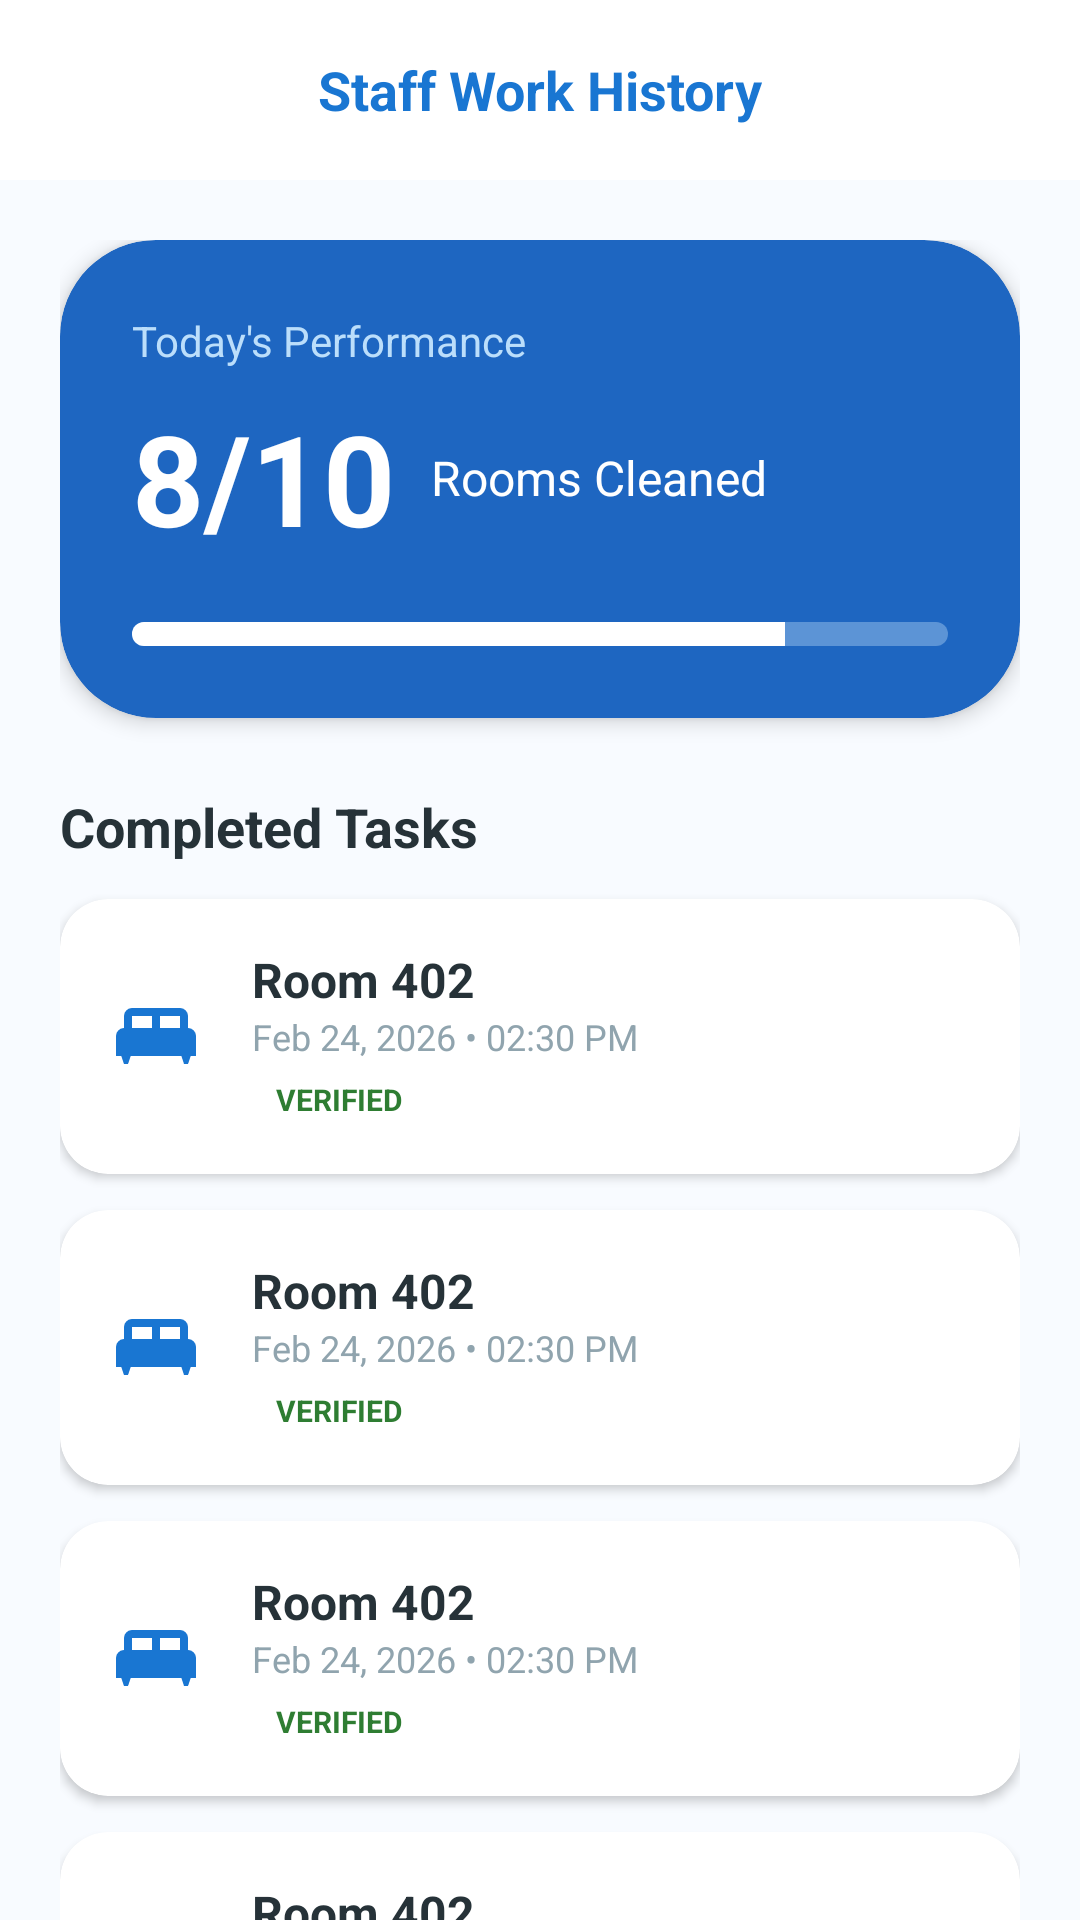

Produce the Android XML layout that renders to this screen, including the resource entries it uses.
<!-- AndroidManifest.xml: application theme Theme.CleanifyApplication -->
<!-- res/layout/activity_house_help_dashboard.xml -->
<?xml version="1.0" encoding="utf-8"?>
<androidx.constraintlayout.widget.ConstraintLayout
    xmlns:android="http://schemas.android.com/apk/res/android"
    xmlns:app="http://schemas.android.com/apk/res-auto"
    android:layout_width="match_parent"
    android:layout_height="match_parent"
    android:background="#F8FBFF"> <RelativeLayout
    android:id="@+id/toolbar"
    android:layout_width="match_parent"
    android:layout_height="60dp"
    android:background="@android:color/white"
    android:paddingHorizontal="16dp"
    app:layout_constraintTop_toTopOf="parent">

    <ImageView
        android:id="@+id/btnBack"
        android:layout_width="24dp"
        android:layout_height="24dp"
        android:layout_centerVertical="true"
        android:src="@drawable/ic_back"
        app:tint="#1976D2" />

    <TextView
        android:layout_width="wrap_content"
        android:layout_height="wrap_content"
        android:layout_centerInParent="true"
        android:text="Staff Work History"
        android:textColor="#1976D2"
        android:textSize="18sp"
        android:textStyle="bold" />
</RelativeLayout>

    <androidx.core.widget.NestedScrollView
        android:layout_width="match_parent"
        android:layout_height="0dp"
        android:fillViewport="true"
        app:layout_constraintBottom_toBottomOf="parent"
        app:layout_constraintTop_toBottomOf="@id/toolbar">

        <LinearLayout
            android:layout_width="match_parent"
            android:layout_height="wrap_content"
            android:orientation="vertical"
            android:paddingHorizontal="20dp"
            android:paddingTop="20dp">

            <androidx.cardview.widget.CardView
                android:layout_width="match_parent"
                android:layout_height="wrap_content"
                android:layout_marginBottom="24dp"
                app:cardCornerRadius="32dp"
                app:cardElevation="4dp"
                app:cardBackgroundColor="#1E66C1">

                <androidx.constraintlayout.widget.ConstraintLayout
                    android:layout_width="match_parent"
                    android:layout_height="wrap_content"
                    android:padding="24dp">

                    <TextView
                        android:id="@+id/labelPerformance"
                        android:layout_width="wrap_content"
                        android:layout_height="wrap_content"
                        android:text="Today's Performance"
                        android:textColor="#BBDEFB"
                        android:textSize="14sp"
                        app:layout_constraintTop_toTopOf="parent"
                        app:layout_constraintStart_toStartOf="parent" />

                    <TextView
                        android:id="@+id/countText"
                        android:layout_width="wrap_content"
                        android:layout_height="wrap_content"
                        android:text="8/10"
                        android:textColor="@android:color/white"
                        android:textSize="42sp"
                        android:textStyle="bold"
                        android:layout_marginTop="8dp"
                        app:layout_constraintTop_toBottomOf="@id/labelPerformance"
                        app:layout_constraintStart_toStartOf="parent" />

                    <TextView
                        android:layout_width="wrap_content"
                        android:layout_height="wrap_content"
                        android:layout_marginStart="12dp"
                        android:text="Rooms Cleaned"
                        android:textColor="@android:color/white"
                        android:textSize="16sp"
                        app:layout_constraintBottom_toBottomOf="@id/countText"
                        app:layout_constraintStart_toEndOf="@id/countText"
                        app:layout_constraintTop_toTopOf="@id/countText" />

                    <ProgressBar
                        android:id="@+id/performanceProgress"
                        style="@android:style/Widget.ProgressBar.Horizontal"
                        android:layout_width="match_parent"
                        android:layout_height="8dp"
                        android:layout_marginTop="20dp"
                        android:progress="80"
                        android:progressDrawable="@drawable/custom_progress_bar"
                        app:layout_constraintTop_toBottomOf="@id/countText" />

                </androidx.constraintlayout.widget.ConstraintLayout>
            </androidx.cardview.widget.CardView>

            <TextView
                android:layout_width="wrap_content"
                android:layout_height="wrap_content"
                android:layout_marginBottom="12dp"
                android:text="Completed Tasks"
                android:textColor="#263238"
                android:textSize="18sp"
                android:textStyle="bold" />

            <include layout="@layout/item_work_history" />
            <include layout="@layout/item_work_history" />
            <include layout="@layout/item_work_history" />
            <include layout="@layout/item_work_history" />
            <include layout="@layout/item_work_history" />

            <View
                android:layout_width="match_parent"
                android:layout_height="32dp" />

        </LinearLayout>
    </androidx.core.widget.NestedScrollView>
</androidx.constraintlayout.widget.ConstraintLayout>
<!-- res/layout/item_work_history.xml (included above) -->
<?xml version="1.0" encoding="utf-8"?>
<androidx.cardview.widget.CardView
    xmlns:android="http://schemas.android.com/apk/res/android"
    xmlns:app="http://schemas.android.com/apk/res-auto"
    android:layout_width="match_parent"
    android:layout_height="wrap_content"
    android:layout_marginBottom="12dp"
    app:cardCornerRadius="16dp"
    app:cardElevation="2dp">

    <LinearLayout
        android:layout_width="match_parent"
        android:layout_height="wrap_content"
        android:gravity="center_vertical"
        android:orientation="horizontal"
        android:padding="16dp">

        <ImageView
            android:layout_width="32dp"
            android:layout_height="32dp"
            android:src="@drawable/ic_bed"
            app:tint="#1976D2" />

        <LinearLayout
            android:layout_width="0dp"
            android:layout_height="wrap_content"
            android:layout_marginStart="16dp"
            android:layout_weight="1"
            android:orientation="vertical">

            <TextView
                android:layout_width="wrap_content"
                android:layout_height="wrap_content"
                android:text="Room 402"
                android:textColor="#263238"
                android:textSize="16sp"
                android:textStyle="bold" />

            <TextView
                android:layout_width="wrap_content"
                android:layout_height="wrap_content"
                android:text="Feb 24, 2026 • 02:30 PM"
                android:textColor="#90A4AE"
                android:textSize="12sp" />

            <TextView
                android:layout_width="wrap_content"
                android:layout_height="wrap_content"
                android:layout_marginTop="4dp"
                android:background="@drawable/badge_green"
                android:paddingHorizontal="8dp"
                android:paddingVertical="2dp"
                android:text="VERIFIED"
                android:textColor="#2E7D32"
                android:textSize="10sp"
                android:textStyle="bold" />
        </LinearLayout>
    </LinearLayout>
</androidx.cardview.widget.CardView>
<!-- resources referenced by this layout -->
<resources>
  <!-- drawable custom_progress_bar (drawable) -->
  <layer-list xmlns:android="http://schemas.android.com/apk/res/android">
      <item android:id="@android:id/background">
          <shape><corners android:radius="4dp" /><solid android:color="#5C94D6" /></shape>
      </item>
      <item android:id="@android:id/progress">
          <clip><shape><corners android:radius="4dp" /><solid android:color="@android:color/white" /></shape></clip>
      </item>
  </layer-list>
  <!-- drawable ic_bed (drawable) -->
  <vector xmlns:android="http://schemas.android.com/apk/res/android" android:width="24dp" android:height="24dp" android:viewportWidth="24" android:viewportHeight="24">
      <path android:fillColor="#000000" android:pathData="M20,10V7A2,2 0,0 0,18 5H6A2,2 0,0 0,4 7v3a2,2 0,0 0,-2 2v5h1.33L4,19h1l0.67,-2h12.67l0.66,2h1l0.67,-2H22v-5A2,2 0,0 0,20 10zM11,10H6V7h5v3zM18,10h-5V7h5v3z"/>
  </vector>
  <style name="Theme.CleanifyApplication" parent="Base.Theme.CleanifyApplication" />
  <style name="Base.Theme.CleanifyApplication" parent="Theme.Material3.DayNight.NoActionBar">
      </style>
</resources>
